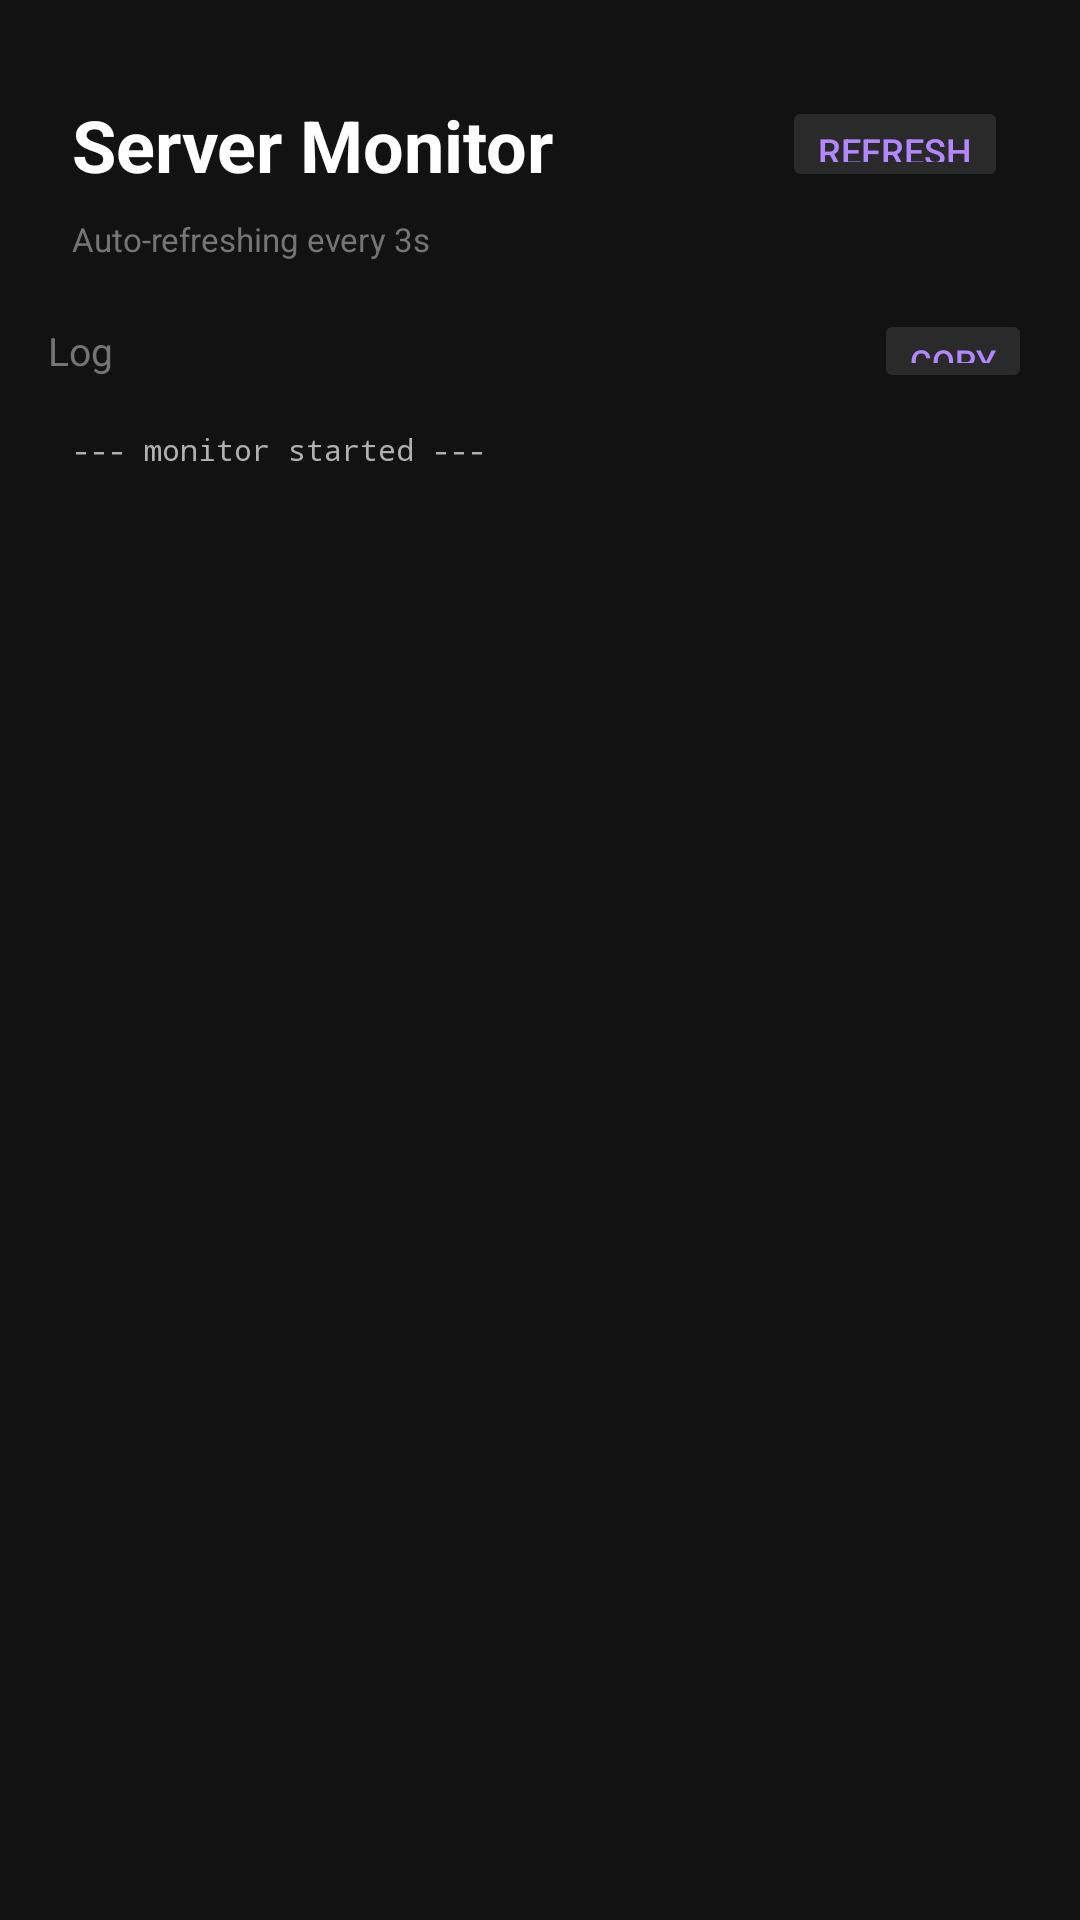

The Android layout XML behind this screen, and the referenced resources:
<!-- AndroidManifest.xml: application theme AppTheme -->
<!-- res/layout/activity_server_monitor.xml -->
<?xml version="1.0" encoding="utf-8"?>
<LinearLayout
    xmlns:android="http://schemas.android.com/apk/res/android"
    android:layout_width="match_parent"
    android:layout_height="match_parent"
    android:orientation="vertical"
    android:background="@color/bg_primary">

    
    <LinearLayout
        android:layout_width="match_parent"
        android:layout_height="wrap_content"
        android:orientation="horizontal"
        android:gravity="center_vertical"
        android:paddingStart="24dp"
        android:paddingEnd="24dp"
        android:paddingTop="32dp"
        android:paddingBottom="8dp">

        <TextView
            android:layout_width="0dp"
            android:layout_height="wrap_content"
            android:layout_weight="1"
            android:text="Server Monitor"
            android:textSize="24sp"
            android:textColor="@color/text_primary"
            android:textStyle="bold" />

        <Button
            android:id="@+id/refresh_button"
            android:layout_width="wrap_content"
            android:layout_height="32dp"
            android:minHeight="0dp"
            android:minWidth="0dp"
            android:text="Refresh"
            android:textSize="12sp"
            android:textColor="@color/accent_light"
            android:backgroundTint="@color/bg_card"
            android:paddingStart="12dp"
            android:paddingEnd="12dp"
            android:stateListAnimator="@null" />

    </LinearLayout>

    
    <TextView
        android:id="@+id/auto_refresh_label"
        android:layout_width="match_parent"
        android:layout_height="wrap_content"
        android:text="Auto-refreshing every 3s"
        android:textSize="11sp"
        android:textColor="@color/text_hint"
        android:paddingStart="24dp"
        android:paddingEnd="24dp"
        android:paddingBottom="8dp" />

    
    <LinearLayout
        android:id="@+id/server_list"
        android:layout_width="match_parent"
        android:layout_height="wrap_content"
        android:orientation="vertical"
        android:paddingStart="16dp"
        android:paddingEnd="16dp" />

    
    <LinearLayout
        android:layout_width="match_parent"
        android:layout_height="0dp"
        android:layout_weight="1"
        android:orientation="vertical"
        android:paddingStart="16dp"
        android:paddingEnd="16dp"
        android:paddingTop="8dp">

        <LinearLayout
            android:layout_width="match_parent"
            android:layout_height="wrap_content"
            android:orientation="horizontal"
            android:gravity="center_vertical"
            android:paddingBottom="4dp">

            <TextView
                android:layout_width="0dp"
                android:layout_height="wrap_content"
                android:layout_weight="1"
                android:text="Log"
                android:textSize="13sp"
                android:textColor="@color/text_hint" />

            <Button
                android:id="@+id/copy_log_button"
                android:layout_width="wrap_content"
                android:layout_height="28dp"
                android:minHeight="0dp"
                android:minWidth="0dp"
                android:text="Copy"
                android:textSize="11sp"
                android:textColor="@color/accent_light"
                android:backgroundTint="@color/bg_card"
                android:paddingStart="12dp"
                android:paddingEnd="12dp"
                android:stateListAnimator="@null" />

        </LinearLayout>

        <ScrollView
            android:id="@+id/log_scroll"
            android:layout_width="match_parent"
            android:layout_height="0dp"
            android:layout_weight="1"
            android:background="@drawable/card_bg"
            android:padding="8dp">

            <TextView
                android:id="@+id/log_text"
                android:layout_width="match_parent"
                android:layout_height="wrap_content"
                android:textSize="10sp"
                android:textColor="@color/text_secondary"
                android:typeface="monospace"
                android:text="--- monitor started ---" />

        </ScrollView>

    </LinearLayout>

</LinearLayout>
<!-- resources referenced by this layout -->
<resources>
  <color name="accent_light">#FFB388FF</color>
  <color name="bg_card">#FF2A2A2A</color>
  <color name="bg_primary">#FF121212</color>
  <color name="text_hint">#FF757575</color>
  <color name="text_primary">#FFFFFFFF</color>
  <color name="text_secondary">#FFB0B0B0</color>
  <style name="AppTheme" parent="android:Theme.Material.NoActionBar">
          <item name="android:colorPrimary">@color/accent</item>
          <item name="android:colorPrimaryDark">@color/bg_primary</item>
          <item name="android:colorAccent">@color/accent</item>
          <item name="android:windowBackground">@color/bg_primary</item>
          <item name="android:statusBarColor">@color/bg_primary</item>
          <item name="android:navigationBarColor">@color/bg_primary</item>
          <item name="android:textColorPrimary">@color/text_primary</item>
          <item name="android:textColorSecondary">@color/text_secondary</item>
      </style>
  <color name="accent">#FF7C4DFF</color>
</resources>
